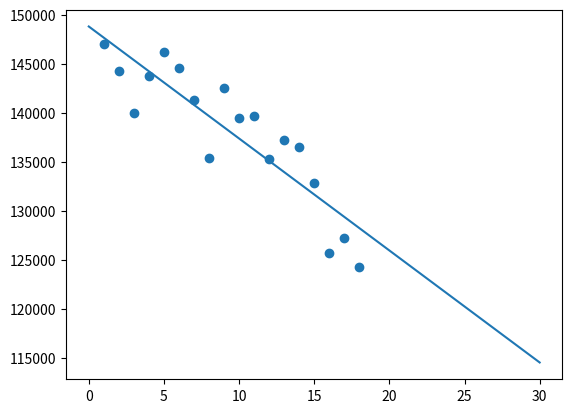

Reproduce this figure in Python.
import numpy as np
import matplotlib.pyplot as plot

x = np.array(range(1, 19))
y = np.array([147026,144272,140020,143801,146233,144539,141273,135389,142500,139452,139722,135300,137289,136511,132884,125683,127255,124275])

#Use np.polyfit to determine the coefficients of the regression line.
[a, b] = np.polyfit(x, y, 1)
print('[a b]',a,b)

plot.scatter( x, y )
plot.plot( [0, 30], [b, 30*a+b] )
plot.show()